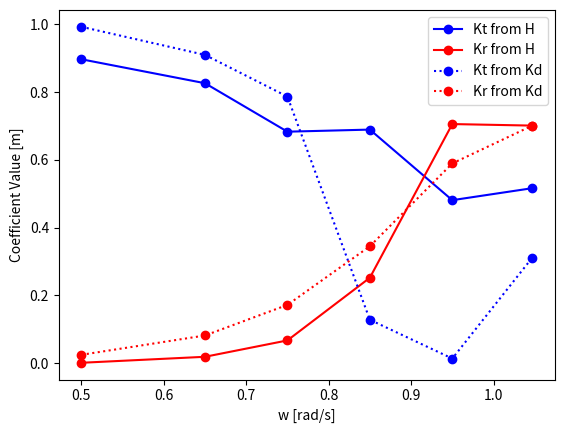

Write Python code to recreate this figure.
import matplotlib.pyplot as plt
import numpy as np

# plotting collected Kt and Kr values
# i am aware this is not efficient but i need to find this trend
Kt_wh = np.array([0.897053, 0.826340, 0.6833328, 0.689504, 0.4812433, 0.5166075])      # from wave height
Kr_wh = np.array([0.001443, 0.019126, 0.0674371, 0.2523389, 0.7058256, 0.70128805])      # from wave height
#EB1 []
#EB2 []

Kt_kd = np.array([0.992879, 0.909906, 0.786848, 0.128409, 0.0138686, 0.3114734])  # from disturbance
Kr_kd = np.array([0.024969, 0.081997, 0.172210, 0.345168, 0.5896767, 0.7011844])  # from disturbance
#EB1 []
#EB2 []

w = np.array([0.5, 0.65, 0.75, 0.85, 0.95, 1.047])      # frequencies

plt.plot(w,Kt_wh,color='blue',marker='o',label='Kt from H')
plt.plot(w,Kr_wh,color='red',marker='o',label='Kr from H')
plt.plot(w,Kt_kd,color='blue',marker='o',linestyle=':',label='Kt from Kd')
plt.plot(w,Kr_kd,color='red',marker='o',linestyle=':',label='Kr from Kd')
plt.legend()
plt.xlabel('w [rad/s]')
plt.ylabel('Coefficient Value [m]')
plt.savefig('trans_ref_coeffs_yay.pdf')
plt.show()